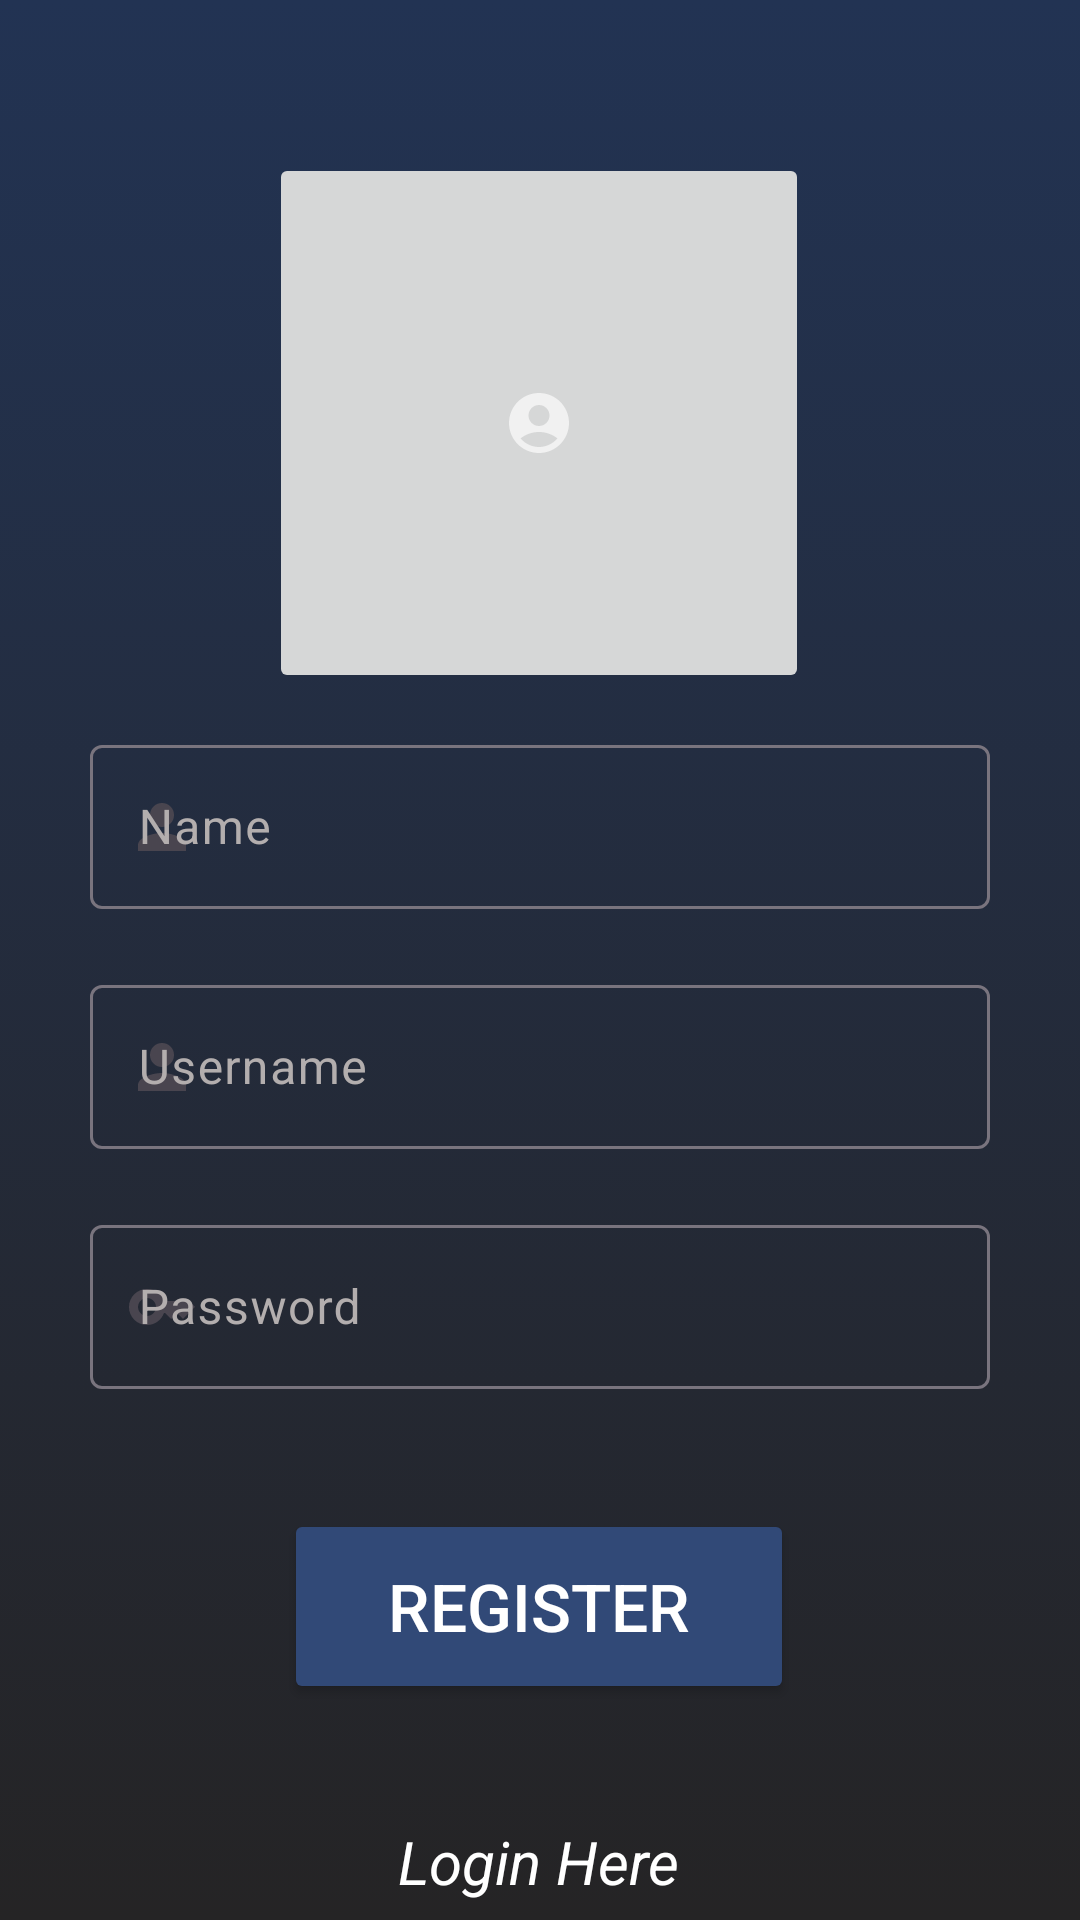

Write the Android layout XML for this screen, with the resource values it uses.
<!-- AndroidManifest.xml: application theme Theme.VotingClient -->
<!-- res/layout/activity_register.xml -->
<?xml version="1.0" encoding="utf-8"?>
<androidx.constraintlayout.widget.ConstraintLayout xmlns:android="http://schemas.android.com/apk/res/android"
    xmlns:app="http://schemas.android.com/apk/res-auto"
    xmlns:tools="http://schemas.android.com/tools"
    android:id="@+id/loginpage"
    android:layout_width="match_parent"
    android:layout_height="match_parent"
    tools:context=".RegisterActivity"
    android:background="@drawable/bg_gradient">

    <ImageButton
        android:id="@+id/pickimgbtn"
        android:layout_width="180dp"
        android:layout_height="180dp"
        android:layout_marginStart="115dp"
        android:layout_marginTop="82dp"
        android:layout_marginEnd="116dp"
        android:layout_marginBottom="8dp"
        app:layout_constraintBottom_toTopOf="@+id/nameContainer"
        app:layout_constraintEnd_toEndOf="parent"
        app:layout_constraintStart_toStartOf="parent"
        app:layout_constraintTop_toTopOf="parent"
        app:srcCompat="@drawable/baseline_account_circle_24" />


    <com.google.android.material.textfield.TextInputLayout
        android:id="@+id/nameContainer"
        android:layout_width="300sp"
        android:layout_height="60sp"
        android:layout_marginTop="4dp"
        android:layout_marginBottom="20dp"
        app:startIconDrawable="@drawable/baseline_person_24"
        android:ems="10"
        android:hint="@string/name"
        android:inputType="textPersonName"
        android:textColorHint="#b3aeae"
        android:textSize="20sp"
        app:layout_constraintBottom_toTopOf="@+id/usernameContainer"
        app:layout_constraintEnd_toEndOf="parent"
        app:layout_constraintStart_toStartOf="parent"
        app:layout_constraintTop_toBottomOf="@+id/pickimgbtn" >
        <com.google.android.material.textfield.TextInputEditText
            android:id="@+id/name"
            android:layout_width="match_parent"
            android:layout_height="match_parent" />
    </com.google.android.material.textfield.TextInputLayout>

    <com.google.android.material.textfield.TextInputLayout
        android:id="@+id/usernameContainer"
        android:layout_width="300sp"
        android:layout_height="60sp"
        android:layout_marginBottom="20dp"
        android:layout_marginTop="0dp"
        android:drawableStart="@drawable/baseline_person_24"
        app:startIconDrawable="@drawable/baseline_person_24"
        android:ems="10"
        android:hint="@string/user_name"
        android:inputType="textPersonName"
        android:textColorHint="#b3aeae"
        android:textSize="20sp"
        app:errorEnabled="true"
        app:layout_constraintBottom_toTopOf="@+id/passwordContainer"
        app:layout_constraintEnd_toEndOf="parent"
        app:layout_constraintStart_toStartOf="parent"
        app:layout_constraintTop_toBottomOf="@+id/nameContainer" >
        <com.google.android.material.textfield.TextInputEditText
            android:id="@+id/username"
            android:layout_width="match_parent"
            android:layout_height="match_parent" />
    </com.google.android.material.textfield.TextInputLayout>

    <com.google.android.material.textfield.TextInputLayout
        android:id="@+id/passwordContainer"
        android:layout_width="300sp"
        android:layout_height="60sp"
        android:layout_marginBottom="20dp"
        android:layout_marginTop="0dp"
        app:startIconDrawable="@drawable/baseline_key_24"
        android:ems="10"
        android:hint="@string/password"
        android:inputType="textPassword"
        android:textColorHint="#b3aeae"
        android:textSize="20sp"
        app:errorEnabled="true"
        app:layout_constraintBottom_toTopOf="@+id/registerbtn"
        app:layout_constraintEnd_toEndOf="parent"
        app:layout_constraintStart_toStartOf="parent"
        app:layout_constraintTop_toBottomOf="@+id/usernameContainer" >
        <com.google.android.material.textfield.TextInputEditText
            android:id="@+id/password"
            android:layout_width="match_parent"
            android:layout_height="match_parent" />
    </com.google.android.material.textfield.TextInputLayout>

    <Button
        android:id="@+id/registerbtn"
        android:layout_width="170dp"
        android:layout_height="65dp"
        android:layout_marginStart="120dp"
        android:layout_marginEnd="121dp"
        android:layout_marginBottom="39dp"
        android:layout_marginTop="20dp"
        android:backgroundTint="#314977"
        android:text="@string/register"
        android:textColor="#ffffff"
        android:textSize="22sp"
        app:cornerRadius="25dp"
        app:layout_constraintBottom_toTopOf="@+id/loginhere"
        app:layout_constraintEnd_toEndOf="parent"
        app:layout_constraintStart_toStartOf="parent"
        app:layout_constraintTop_toBottomOf="@+id/passwordContainer" />

    <TextView
        android:id="@+id/loginhere"
        android:layout_width="wrap_content"
        android:layout_height="wrap_content"
        android:layout_marginStart="158dp"
        android:layout_marginEnd="159dp"
        android:layout_marginBottom="37dp"
        android:clickable="true"
        android:focusable="true"
        android:text="@string/login_here"
        android:textColor="#ffffff"
        android:textSize="20sp"
        android:textStyle="italic"
        app:layout_constraintBottom_toBottomOf="parent"
        app:layout_constraintEnd_toEndOf="parent"
        app:layout_constraintStart_toStartOf="parent"
        app:layout_constraintTop_toBottomOf="@+id/registerbtn" />

</androidx.constraintlayout.widget.ConstraintLayout>
<!-- resources referenced by this layout -->
<resources>
  <!-- drawable baseline_account_circle_24 (drawable) -->
  <?xml version="1.0" encoding="utf-8"?>
  <vector xmlns:android="http://schemas.android.com/apk/res/android" android:tint="#f1f1f1" android:height="24dp" android:width="24dp" android:viewportWidth="24" android:viewportHeight="24">
      <path android:fillColor="@android:color/white" android:pathData="M12,2C6.48,2 2,6.48 2,12s4.48,10 10,10s10,-4.48 10,-10S17.52,2 12,2zM12,6c1.93,0 3.5,1.57 3.5,3.5S13.93,13 12,13s-3.5,-1.57 -3.5,-3.5S10.07,6 12,6zM12,20c-2.03,0 -4.43,-0.82 -6.14,-2.88C7.55,15.8 9.68,15 12,15s4.45,0.8 6.14,2.12C16.43,19.18 14.03,20 12,20z"/>
  </vector>
  <!-- drawable baseline_key_24 (drawable) -->
  <?xml version="1.0" encoding="utf-8"?>
  <vector xmlns:android="http://schemas.android.com/apk/res/android" android:tint="#6587c8" android:height="24dp" android:width="24dp" android:viewportWidth="24" android:viewportHeight="24">
      <path android:fillColor="#6587c8" android:pathData="M21,10h-8.35C11.83,7.67 9.61,6 7,6c-3.31,0 -6,2.69 -6,6s2.69,6 6,6c2.61,0 4.83,-1.67 5.65,-4H13l2,2l2,-2l2,2l4,-4.04L21,10zM7,15c-1.65,0 -3,-1.35 -3,-3c0,-1.65 1.35,-3 3,-3s3,1.35 3,3C10,13.65 8.65,15 7,15z"/>
  </vector>
  <!-- drawable baseline_person_24 (drawable) -->
  <?xml version="1.0" encoding="utf-8"?>
  <vector xmlns:android="http://schemas.android.com/apk/res/android" android:tint="#6587c8" android:height="24dp" android:width="24dp" android:viewportWidth="24" android:viewportHeight="24">
      <path android:fillColor="#6587c8" android:pathData="M12,12c2.21,0 4,-1.79 4,-4s-1.79,-4 -4,-4 -4,1.79 -4,4 1.79,4 4,4zM12,14c-2.67,0 -8,1.34 -8,4v2h16v-2c0,-2.66 -5.33,-4 -8,-4z"/>
  </vector>
  <!-- drawable bg_gradient (drawable) -->
  <?xml version="1.0" encoding="utf-8"?>
  <selector xmlns:android="http://schemas.android.com/apk/res/android">
      <item>
          <shape>
              <gradient android:startColor="#da000000" android:endColor="#223353" android:angle="90"/>
          </shape>
      </item>
  </selector>
  <string name="login_here">Login Here</string>
  <string name="name">Name</string>
  <string name="password">Password</string>
  <string name="register">Register</string>
  <string name="user_name">Username</string>
  <style name="Theme.VotingClient" parent="Base.Theme.VotingClient" />
  <style name="Base.Theme.VotingClient" parent="Theme.Material3.DayNight.NoActionBar">
          
          
      </style>
</resources>
